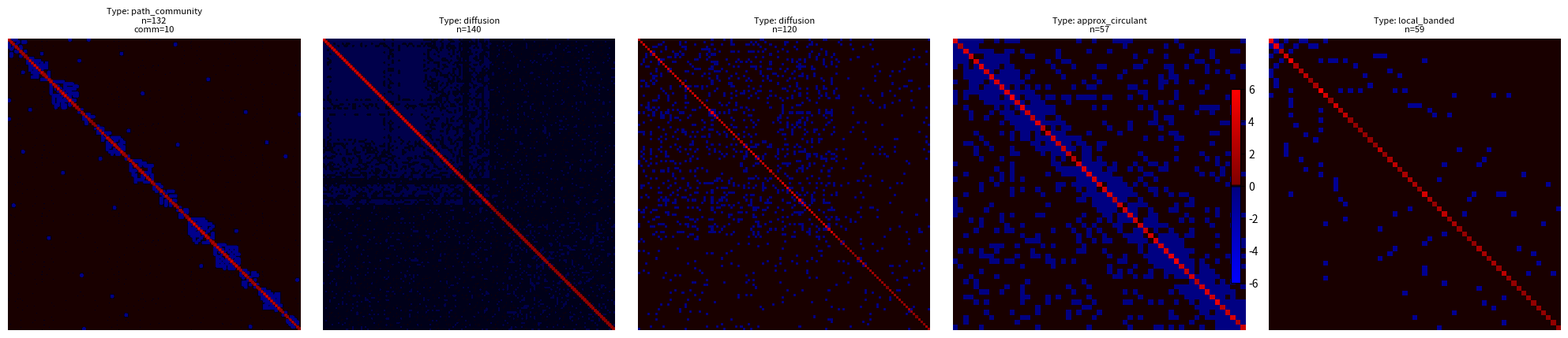

Source code (Python):
import numpy as np
import networkx as nx
from dataclasses import dataclass
from enum import Enum
from typing import Optional, Tuple, List
import random
import matplotlib.pyplot as plt
import matplotlib.colors as mcolors
from tqdm import tqdm

class GraphType(Enum):
   PATH_COMMUNITY = "path_community"
   CIRCULANT_COMMUNITY = "circulant_community"
   APPROX_CIRCULANT = "approx_circulant"
   LOCAL_BANDED = "local_banded"
   HIERARCHICAL = "hierarchical"
   MULTI_SCALE = "multi_scale"
   DIFFUSION = "diffusion"

@dataclass
class GraphParams:
   n: int
   graph_type: GraphType
   # Community parameters
   num_communities: Optional[int] = None
   inter_community_prob: Optional[float] = None
   intra_community_prob: Optional[float] = None
   # Circulant parameters
   k_neighbors: Optional[int] = None
   perturbation_prob: Optional[float] = None
   # Local connectivity parameters
   min_connections: Optional[int] = None
   distance_decay: Optional[float] = None
   # Multi-scale parameters
   scale_widths: Optional[List[float]] = None
   scale_strengths: Optional[List[float]] = None
   # Diffusion parameters
   num_sources: Optional[int] = None
   diffusion_length: Optional[float] = None
   diffusion_strength: Optional[float] = None
   # General parameters
   periodic: bool = True
   allow_overlapping: bool = False

class LaplacianGenerator:
   def __init__(self):
       self.supported_types = {
           GraphType.PATH_COMMUNITY: self._generate_path_community,
           GraphType.CIRCULANT_COMMUNITY: self._generate_circulant_community,
           GraphType.APPROX_CIRCULANT: self._generate_approx_circulant,
           GraphType.LOCAL_BANDED: self._generate_local_banded,
           GraphType.HIERARCHICAL: self._generate_hierarchical,
           GraphType.MULTI_SCALE: self._generate_multi_scale,
           GraphType.DIFFUSION: self._generate_diffusion
       }

   def generate_random_params(self, min_nodes=100, max_nodes=1000) -> GraphParams:
       n = random.randint(min_nodes, max_nodes)
       graph_type = random.choice(list(GraphType))
       
       params = {
           'n': n,
           'graph_type': graph_type,
           'periodic': random.choice([True, False]),
           'allow_overlapping': random.choice([True, False])
       }
       
       if graph_type == GraphType.PATH_COMMUNITY:
           params.update({
               'num_communities': random.randint(2, int(np.sqrt(n))),
               'inter_community_prob': random.uniform(0.01, 0.3)
           })
       
       elif graph_type == GraphType.CIRCULANT_COMMUNITY:
           params.update({
               'num_communities': random.randint(2, int(np.sqrt(n))),
               'k_neighbors': random.randint(1, int(np.log2(n))),
               'inter_community_prob': random.uniform(0.01, 0.3),
               'intra_community_prob': random.uniform(0.01, 0.2)
           })
       
       elif graph_type == GraphType.APPROX_CIRCULANT:
           params.update({
               'k_neighbors': random.randint(1, int(np.log2(n))),
               'perturbation_prob': random.uniform(0, 0.2)
           })
       
       elif graph_type == GraphType.LOCAL_BANDED:
           params.update({
               'min_connections': random.randint(1, 3),
               'distance_decay': random.uniform(0.1, 2.0)
           })
       
       elif graph_type == GraphType.HIERARCHICAL:
           params.update({
               'num_communities': random.randint(2, int(np.sqrt(n))),
               'k_neighbors': random.randint(1, int(np.log2(n))),
               'inter_community_prob': random.uniform(0.01, 0.3)
           })
           
       elif graph_type == GraphType.MULTI_SCALE:
           num_scales = random.randint(2, 4)
           params.update({
               'scale_widths': [random.uniform(1, n/4) for _ in range(num_scales)],
               'scale_strengths': [random.uniform(0.1, 1.0) for _ in range(num_scales)]
           })
           
       elif graph_type == GraphType.DIFFUSION:
           params.update({
               'num_sources': random.randint(1, int(np.sqrt(n))),
               'diffusion_length': random.uniform(n/20, n/5),
               'diffusion_strength': random.uniform(0.1, 1.0)
           })
       
       return GraphParams(**params)

   def generate(self, params: GraphParams) -> Tuple[np.ndarray, nx.Graph]:
       if params.graph_type == GraphType.APPROX_CIRCULANT:
           params.k_neighbors = params.k_neighbors if params.k_neighbors is not None else 2
       elif params.graph_type == GraphType.CIRCULANT_COMMUNITY:
           params.k_neighbors = params.k_neighbors if params.k_neighbors is not None else 2
           params.num_communities = params.num_communities if params.num_communities is not None else 2
           params.inter_community_prob = params.inter_community_prob if params.inter_community_prob is not None else 0.1
       elif params.graph_type == GraphType.PATH_COMMUNITY:
           params.num_communities = params.num_communities if params.num_communities is not None else 2
           params.inter_community_prob = params.inter_community_prob if params.inter_community_prob is not None else 0.1
       elif params.graph_type == GraphType.LOCAL_BANDED:
           params.min_connections = params.min_connections if params.min_connections is not None else 1
           params.distance_decay = params.distance_decay if params.distance_decay is not None else 0.5
   
       generator_func = self.supported_types[params.graph_type]
       G = generator_func(params)
       
       if not nx.is_connected(G):
           self._make_connectivity(G)
           
       L = nx.laplacian_matrix(G).toarray()
       return L, G

   def _generate_path_community(self, params: GraphParams) -> nx.Graph:
       G = nx.Graph()
   
       node_positions = {i: random.uniform(0, 100) for i in range(params.n)}
       sorted_nodes = sorted(node_positions.keys(), key=lambda x: node_positions[x])
   
       # Generate variable-sized communities by partitioning the line
       remaining_nodes = params.n
       community_sizes = []
       min_size = 1
       max_size = max(min_size, params.n // params.num_communities)
   
       while remaining_nodes > 0:
           size = random.randint(min_size, min(max_size, remaining_nodes))
           community_sizes.append(size)
           remaining_nodes -= size
   
       # Create communities by grouping adjacent nodes
       communities = []
       idx = 0
       for size in community_sizes:
           community_nodes = sorted_nodes[idx:idx + size]
           communities.append(community_nodes)
           idx += size
   
       # Create local connections within communities
       for community_nodes in communities:
           size = len(community_nodes)
           # Connect nodes within the community based on proximity
           for i in range(size):
               for j in range(i + 1, size):
                   node_i = community_nodes[i]
                   node_j = community_nodes[j]
                   distance = abs(node_positions[node_i] - node_positions[node_j])
                   # Higher probability for closer nodes for bandedness
                   prob = np.exp(-distance / random.uniform(2.0, 5.0)) * random.uniform(0.7, 1.0)
                   if random.random() < prob:
                       G.add_edge(node_i, node_j)
   
       # Add inter-community connections with decreasing probability based on distance
       for idx in range(len(communities) - 1):
           community_a = communities[idx]
           community_b = communities[idx + 1]
   
           # Select a subset of nodes to attempt inter-community connections
           num_connections = random.randint(1, min(len(community_a), len(community_b)))
           nodes_a = random.sample(community_a, num_connections)
           nodes_b = random.sample(community_b, num_connections)
   
           for node_i, node_j in zip(nodes_a, nodes_b):
               distance = abs(node_positions[node_i] - node_positions[node_j])
               # Reduced probability for inter-community connections
               prob = params.inter_community_prob * np.exp(-distance / random.uniform(5.0, 15.0)) * random.uniform(0.5, 1.0)
               if random.random() < prob:
                   G.add_edge(node_i, node_j)
   
       # A few long-range connections
       num_long_range = random.randint(0, params.num_communities)
       for _ in range(num_long_range):
           node_i = random.choice(sorted_nodes)
           node_j = random.choice(sorted_nodes)
           if node_i != node_j:
               distance = abs(node_positions[node_i] - node_positions[node_j])
               # Very low probability for long-range connections
               prob = 0.01 * np.exp(-distance / random.uniform(20.0, 50.0))
               if random.random() < prob:
                   G.add_edge(node_i, node_j)
   
       return G

   def _generate_circulant_community(self, params: GraphParams) -> nx.Graph:
       G = nx.Graph()
       community_size = params.n // params.num_communities
       
       for c in range(params.num_communities):
           start = c * community_size
           for i in range(start, start + community_size):
               for j in range(1, params.k_neighbors + 1):
                   node1 = i
                   node2 = start + ((i - start + j) % community_size)
                   G.add_edge(node1, node2)
                   
       for i in range(params.num_communities):
           for j in range(i + 1, params.num_communities):
               start_i = i * community_size
               start_j = j * community_size
               for a in range(community_size):
                   if np.random.random() < params.inter_community_prob:
                       if np.random.random() < 0.5:
                           G.add_edge(start_i + a, start_j + (community_size - a - 1))
                       else:
                           G.add_edge(start_i + a, start_j + a)
       
       return G

   def _generate_approx_circulant(self, params: GraphParams) -> nx.Graph:
       G = nx.Graph()
       G.add_nodes_from(range(params.n))
       
       for i in range(params.n):
           for j in range(1, params.k_neighbors + 1):
               if params.periodic:
                   G.add_edge(i, (i + j) % params.n)
                   G.add_edge(i, (i - j) % params.n)
               else:
                   if i + j < params.n:
                       G.add_edge(i, i + j)
                   if i - j >= 0:
                       G.add_edge(i, i - j)
       
       if params.perturbation_prob:
           for i in range(params.n):
               for j in range(i + 1, params.n):
                   if np.random.random() < params.perturbation_prob:
                       if G.has_edge(i, j):
                           G.remove_edge(i, j)
                       else:
                           G.add_edge(i, j)
       
       return G

   def _generate_local_banded(self, params: GraphParams) -> nx.Graph:
       G = nx.Graph()
       G.add_nodes_from(range(params.n))
       
       for i in range(params.n):
           connected = 0
           while connected < params.min_connections:
               for j in range(params.n):
                   if i != j:
                       distance = min(abs(i - j), params.n - abs(i - j)) if params.periodic else abs(i - j)
                       prob = np.exp(-distance * params.distance_decay)
                       if np.random.random() < prob:
                           G.add_edge(i, j)
                           connected += 1
                           if connected >= params.min_connections:
                               break
       
       return G

   def _generate_hierarchical(self, params: GraphParams) -> nx.Graph:
       G = nx.Graph()
       G.add_nodes_from(range(params.n))
       
       # Create multiple levels of hierarchy
       num_levels = random.randint(2, 4)
       nodes_per_level = []
       remaining_nodes = params.n
       
       for level in range(num_levels - 1):
           size = remaining_nodes // (num_levels - level)
           nodes_per_level.append(size)
           remaining_nodes -= size
       nodes_per_level.append(remaining_nodes)
       
       # Generate connections at each level
       current_node = 0
       clusters = []
       
       for level, size in enumerate(nodes_per_level):
           level_clusters = []
           cluster_size = max(3, size // random.randint(3, 6))
           
           while current_node < sum(nodes_per_level[:level+1]):
               cluster_nodes = list(range(current_node, 
                                        min(current_node + cluster_size, 
                                            sum(nodes_per_level[:level+1]))))
               
               # Create intra-cluster connections
               density = 0.7 / (level + 1)  # Decrease density at lower levels
               for i in cluster_nodes:
                   for j in cluster_nodes:
                       if i < j and random.random() < density:
                           G.add_edge(i, j)
               
               level_clusters.append(cluster_nodes)
               current_node += len(cluster_nodes)
           
           clusters.append(level_clusters)
       
       # Connect clusters across levels with varying densities
       for level in range(len(clusters) - 1):
           upper_clusters = clusters[level]
           lower_clusters = clusters[level + 1]
           
           for upper in upper_clusters:
               num_connections = random.randint(1, 3)
               target_clusters = random.sample(lower_clusters, 
                                             min(num_connections, len(lower_clusters)))
               
               for lower in target_clusters:
                   # Create multiple connections between clusters
                   num_edges = random.randint(1, 3)
                   for _ in range(num_edges):
                       source = random.choice(upper)
                       target = random.choice(lower)
                       G.add_edge(source, target)
       
       return G

   def _generate_multi_scale(self, params: GraphParams) -> nx.Graph:
       G = nx.Graph()
       G.add_nodes_from(range(params.n))
       
       for i in range(params.n):
           for j in range(i + 1, params.n):
               total_prob = 0
               for width, strength in zip(params.scale_widths, params.scale_strengths):
                   distance = min(abs(i - j), params.n - abs(i - j)) if params.periodic else abs(i - j)
                   total_prob += strength * np.exp(-distance/width)
               
               if np.random.random() < total_prob:
                   G.add_edge(i, j)
       
       return G

   def _generate_diffusion(self, params: GraphParams) -> nx.Graph:
       G = nx.Graph()
       G.add_nodes_from(range(params.n))
   
       # Parameter for position step size, independent of matrix size
       delta = random.uniform(0.02, 0.05)  # Incorporate randomness
   
       # Assign positions to nodes along a line with small random steps to promote locality
       positions = {}
       current_pos = random.uniform(0, 1)  # Start at a random position within [0, 1]
   
       for i in range(params.n):
           # Small random step, independent of 'n'
           step = random.uniform(-delta, delta)  # Random step size
           current_pos += step
           current_pos %= 1.0  # Keep position within [0, 1] using modulo for periodicity
           positions[i] = current_pos
   
       # Define multiple regions with varied diffusion properties
       num_regions = random.randint(3, 6)  # Randomize number of regions
       regions = []
       for _ in range(num_regions):
           region_center = random.uniform(0, 1)  # Random center within [0, 1]
           region = {
               'center': region_center,
               'width': random.uniform(0.05, 0.2),  # Random width independent of 'n'
               'diffusion_length': params.diffusion_length * random.uniform(0.5, 2.0),
               'diffusion_strength': params.diffusion_strength * random.uniform(0.5, 2.0),
               'influence': random.uniform(0.5, 1.5)
           }
           regions.append(region)
   
       # Assign nodes to regions based on their positions
       node_regions = {i: [] for i in range(params.n)}
       for node in range(params.n):
           pos = positions[node]
           for idx, region in enumerate(regions):
               # Compute distance to region center with periodic boundary conditions
               dist_to_center = min(abs(pos - region['center']), 1.0 - abs(pos - region['center']))
               if dist_to_center <= region['width']:
                   node_regions[node].append(idx)
   
       # Define decay function for edge probability based on distance
       def connection_probability(distance, decay_length):
           return np.exp(-distance / decay_length)
   
       # Loop over all pairs of nodes to decide edge creation based on proximity and regional properties
       for i in range(params.n):
           for j in range(i + 1, params.n):
               pos_i = positions[i]
               pos_j = positions[j]
               # Compute minimal distance considering periodicity
               distance = min(abs(pos_i - pos_j), 1.0 - abs(pos_i - pos_j))
   
               # Accumulate influences from shared regions
               total_influence = 0.0
               shared_regions = set(node_regions[i]) & set(node_regions[j])
               if shared_regions:
                   for region_idx in shared_regions:
                       region = regions[region_idx]
                       # Incorporate randomness into influence calculation
                       prob = (
                           region['diffusion_strength'] *
                           connection_probability(distance, region['diffusion_length']) *
                           region['influence'] *
                           random.uniform(0.9, 1.1)
                       )
                       total_influence += prob
               else:
                   # Base influence for nodes not sharing a region
                   base_diffusion_length = params.diffusion_length * random.uniform(0.8, 1.2)
                   base_diffusion_strength = params.diffusion_strength * random.uniform(0.1, 0.4)
                   prob = (
                       base_diffusion_strength *
                       connection_probability(distance, base_diffusion_length) *
                       random.uniform(0.8, 1.0)
                   )
                   total_influence += prob
   
               # Introduce randomness to mimic natural fluctuations
               total_influence *= random.uniform(0.7, 1.3)
   
               # Add edge based on computed influence
               if random.random() < total_influence:
                   G.add_edge(i, j)
   
       return G
   
   def _make_connectivity(self, G: nx.Graph):
       components = list(nx.connected_components(G))
       while len(components) > 1:
           c1 = random.choice(list(components[0]))
           c2 = random.choice(list(components[1]))
           G.add_edge(c1, c2)
           components = list(nx.connected_components(G))

def generate_training_data(num_samples: int, min_nodes: int = 100, max_nodes: int = 1000) -> List[Tuple[np.ndarray, GraphParams]]:
   generator = LaplacianGenerator()
   samples = []
   
   with tqdm(total=num_samples, desc="Generating samples") as pbar:
       for i in range(num_samples):
           pbar.set_description(f"Generating sample {i+1}/{num_samples}")
           
           params = generator.generate_random_params(min_nodes, max_nodes)
           print(f"\nGenerating {params.graph_type.value} graph with {params.n} nodes...")
           L, _ = generator.generate(params)
           samples.append((L, params))
           
           pbar.update(1)
           percentage = ((i + 1) / num_samples) * 100
           pbar.set_postfix({"Completed": f"{percentage:.1f}%"})
   
   return samples


def visualize_matrices(samples, num_display=5):
    """Visualize random selection of generated Laplacian matrices"""
    if len(samples) < num_display:
        num_display = len(samples)
    
    # Randomly select samples
    display_samples = random.sample(samples, num_display)
    
    # Create subplot grid
    fig, axes = plt.subplots(1, num_display, figsize=(20, 4))
    if num_display == 1:
        axes = [axes]
    
    # Create vibrant colormap with narrow black band for zero
    colors = [
        '#0000FF',  # Vibrant blue
        '#000080',  # Dark blue
        '#000000',  # Black for zero
        '#800000',  # Dark red
        '#FF0000'   # Vibrant red
    ]
    # Position the colors to create narrow black band
    positions = [0, 0.49, 0.5, 0.51, 1]
    cmap = mcolors.LinearSegmentedColormap.from_list('custom', 
        list(zip(positions, colors)), N=256)
    
    for idx, (ax, (L, params)) in enumerate(zip(axes, display_samples)):
        # Normalize matrix values
        vmax = max(abs(L.min()), abs(L.max()))
        
        # Create norm separately
        norm = mcolors.TwoSlopeNorm(vmin=-vmax, vcenter=0, vmax=vmax)
        
        # Plot matrix with high contrast
        im = ax.imshow(L, cmap=cmap, aspect='equal', norm=norm)
        
        # Add title with parameters
        title = f"Type: {params.graph_type.value}\n"
        title += f"n={params.n}"
        if params.num_communities:
            title += f"\ncomm={params.num_communities}"
        ax.set_title(title, size=8)
        ax.axis('off')
    
    # Add colorbar
    fig.colorbar(im, ax=axes, location='right', shrink=0.8)
    plt.tight_layout()
    plt.show()
    
    # Print detailed parameters
    print("\nDetailed parameters for displayed matrices:")
    for idx, (L, params) in enumerate(display_samples):
        print(f"\nMatrix {idx+1}:")
        print(f"  Type: {params.graph_type.value}")
        print(f"  Nodes: {params.n}")
        if params.num_communities:
            print(f"  Communities: {params.num_communities}")
        if params.k_neighbors:
            print(f"  Neighbors: {params.k_neighbors}")
        if params.inter_community_prob:
            print(f"  Inter-comm prob: {params.inter_community_prob:.3f}")
        if params.intra_community_prob:
            print(f"  Intra-comm prob: {params.intra_community_prob:.3f}")
        if params.perturbation_prob:
            print(f"  Perturbation prob: {params.perturbation_prob:.3f}")
        if params.distance_decay:
            print(f"  Distance decay: {params.distance_decay:.3f}")

def main():
    # Generate sample dataset
    print("Generating Laplacian matrices...")
    samples = generate_training_data(
        num_samples=20,
        min_nodes=10,
        max_nodes=200
    )
    
    # Visualize random selection
    print("\nVisualizing 5 random samples:")
    visualize_matrices(samples, num_display=5)
    
    # Print summary statistics
    print("\nGenerated dataset summary:")
    type_counts = {}
    for _, params in samples:
        type_counts[params.graph_type.value] = type_counts.get(params.graph_type.value, 0) + 1
    
    print("\nGraph type distribution:")
    for type_name, count in type_counts.items():
        print(f"  {type_name}: {count}")

if __name__ == "__main__":
    main()
